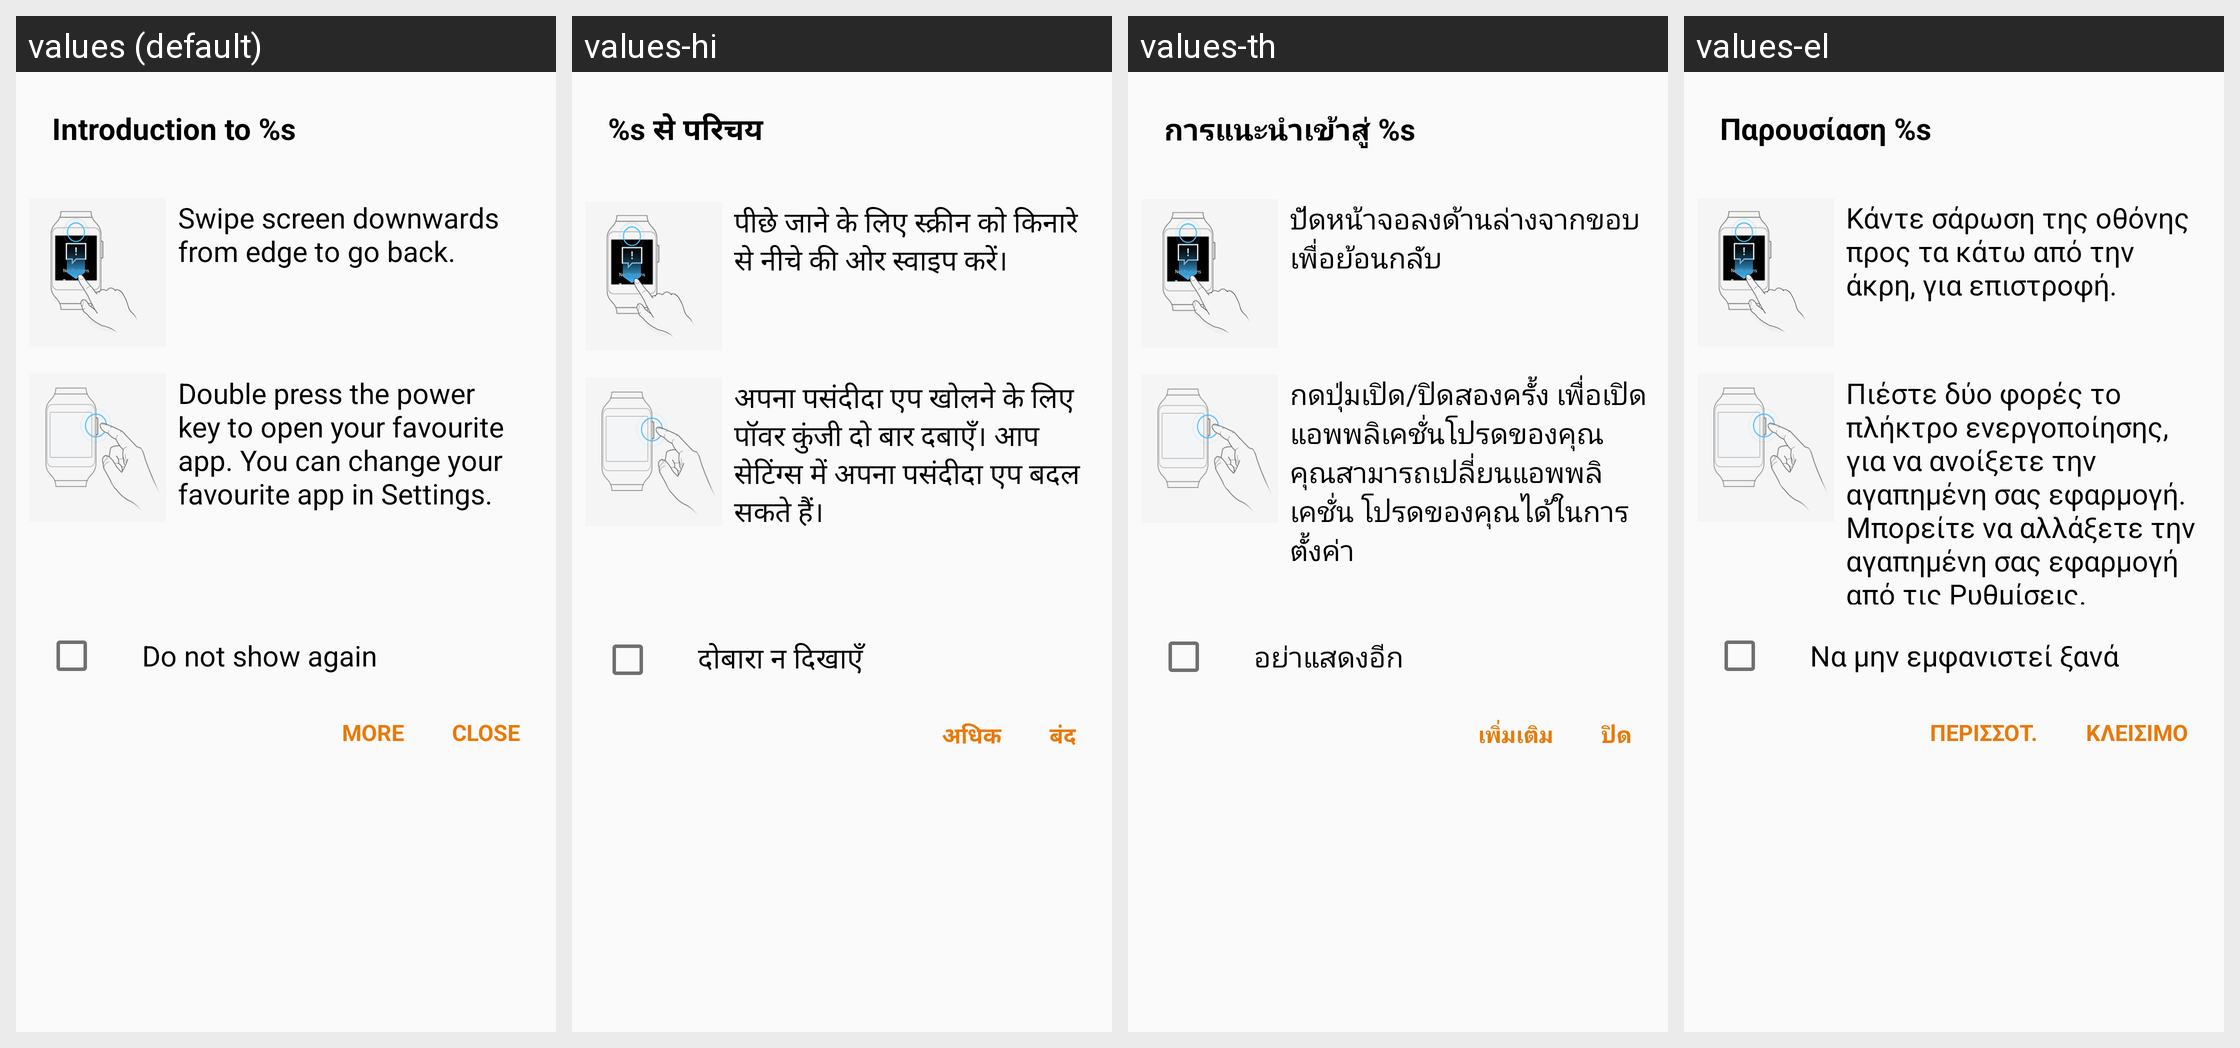

Here is an Android app screen in its default locale and in the app's own translations. Write out the translated-string differences for the strings that appear on this screen.
Android screen res/layout/dialog_quick_tutorial_australia_gear1.xml rendered under 4 locales, left to right: values (default), values-hi, values-th, values-el. Device: Nexus 5 (rendered at 1080×1920; each locale shown at half size, 540×960, under a caption strip naming it); theme WManagerActionBarTheme.
Other locales in the repository, not shown: values-ar, values-as, values-az, values-az-rAZ, values-be, values-be-rBY, values-bg, values-bn, values-bn-rBD, values-bn-rIN, values-bo, values-bs, values-ca, values-cs, values-da, values-de, values-en, values-en-rCA, values-en-rPH, values-en-rUS, values-en-rZG, values-es-rES, values-es-rUS, values-et, values-et-rEE, values-eu, values-eu-rES, values-fa, values-fi, values-fr, values-fr-rCA, values-ga, values-gl, values-gl-rES, values-gu, values-gu-rIN, values-hr, values-hu, values-hy, values-hy-rAM, values-in, values-is, values-is-rIS, values-it, values-iw, values-ja, values-ka, values-ka-rGE, values-kk, values-kk-rKZ, values-km, values-km-rKH, values-kn, values-kn-rIN, values-ko, values-ky, values-ky-rKG, values-lo, values-lo-rLA, values-lt, values-lv, values-mg, values-mk, values-mk-rMK, values-ml, values-ml-rIN, values-mn, values-mn-rMN, values-mr, values-mr-rIN, values-ms, values-ms-rMY, values-my, values-my-rMM, values-my-rZG, values-nb, values-ne, values-ne-rNP, values-nl, values-or, values-pa, values-pa-rIN, values-pl, values-pl-rSP, values-pt-rBR, values-pt-rPT, values-ro, values-ru, values-si, values-si-rLK, values-sk, values-sl, values-sq, values-sq-rAL, values-sr, values-sv, values-ta, values-ta-rIN, values-te, values-te-rIN, values-tg, values-tk, values-tl, values-tr, values-uk, values-ur, values-ur-rPK, values-uz, values-uz-rUZ, values-vi, values-xh, values-zh-rCN, values-zh-rHK, values-zh-rTW, values-zu.
Strings drawn on this screen, with the default value and each locale's value (text and hints the layout hard-codes, and strings that could not be matched under every locale, appear in the picture but are not listed):

quick_tutorial_noti_title
  values: Introduction to %s
  values-hi: %s से परिचय
  values-th: การแนะนำเข้าสู่ %s
  values-el: Παρουσίαση %s

quick_tutorial_to_go_back
  values: Swipe screen downwards from edge to go back.
  values-hi: पीछे जाने के लिए स्क्रीन को किनारे से नीचे की ओर स्वाइप करें।
  values-th: ปัดหน้าจอลงด้านล่างจากขอบ เพื่อย้อนกลับ
  values-el: Κάντε σάρωση της οθόνης προς τα κάτω από την άκρη, για επιστροφή.

quick_tutorial_swipe_downwards_gear1
  values: Double press the power key to open your favourite app. You can change your favourite app in Settings.
  values-hi: अपना पसंदीदा एप खोलने के लिए पॉवर कुंजी दो बार दबाएँ। आप सेटिंग्स में अपना पसंदीदा एप बदल सकते हैं।
  values-th: กดปุ่มเปิด/ปิดสองครั้ง เพื่อเปิดแอพพลิเคชั่นโปรดของคุณ คุณสามารถเปลี่ยนแอพพลิเคชั่น โปรดของคุณได้ในการตั้งค่า
  values-el: Πιέστε δύο φορές το πλήκτρο ενεργοποίησης, για να ανοίξετε την αγαπημένη σας εφαρμογή. Μπορείτε να αλλάξετε την αγαπημένη σας εφαρμογή από τις Ρυθμίσεις.

smartrelay_not_show
  values: Do not show again
  values-hi: दोबारा न दिखाएँ
  values-th: อย่าแสดงอีก
  values-el: Να μην εμφανιστεί ξανά

more
  values: More
  values-hi: अधिक
  values-th: เพิ่ม​เติม
  values-el: Περισσότ.

close
  values: Close
  values-hi: बंद
  values-th: ปิด
  values-el: Κλείσιμο
